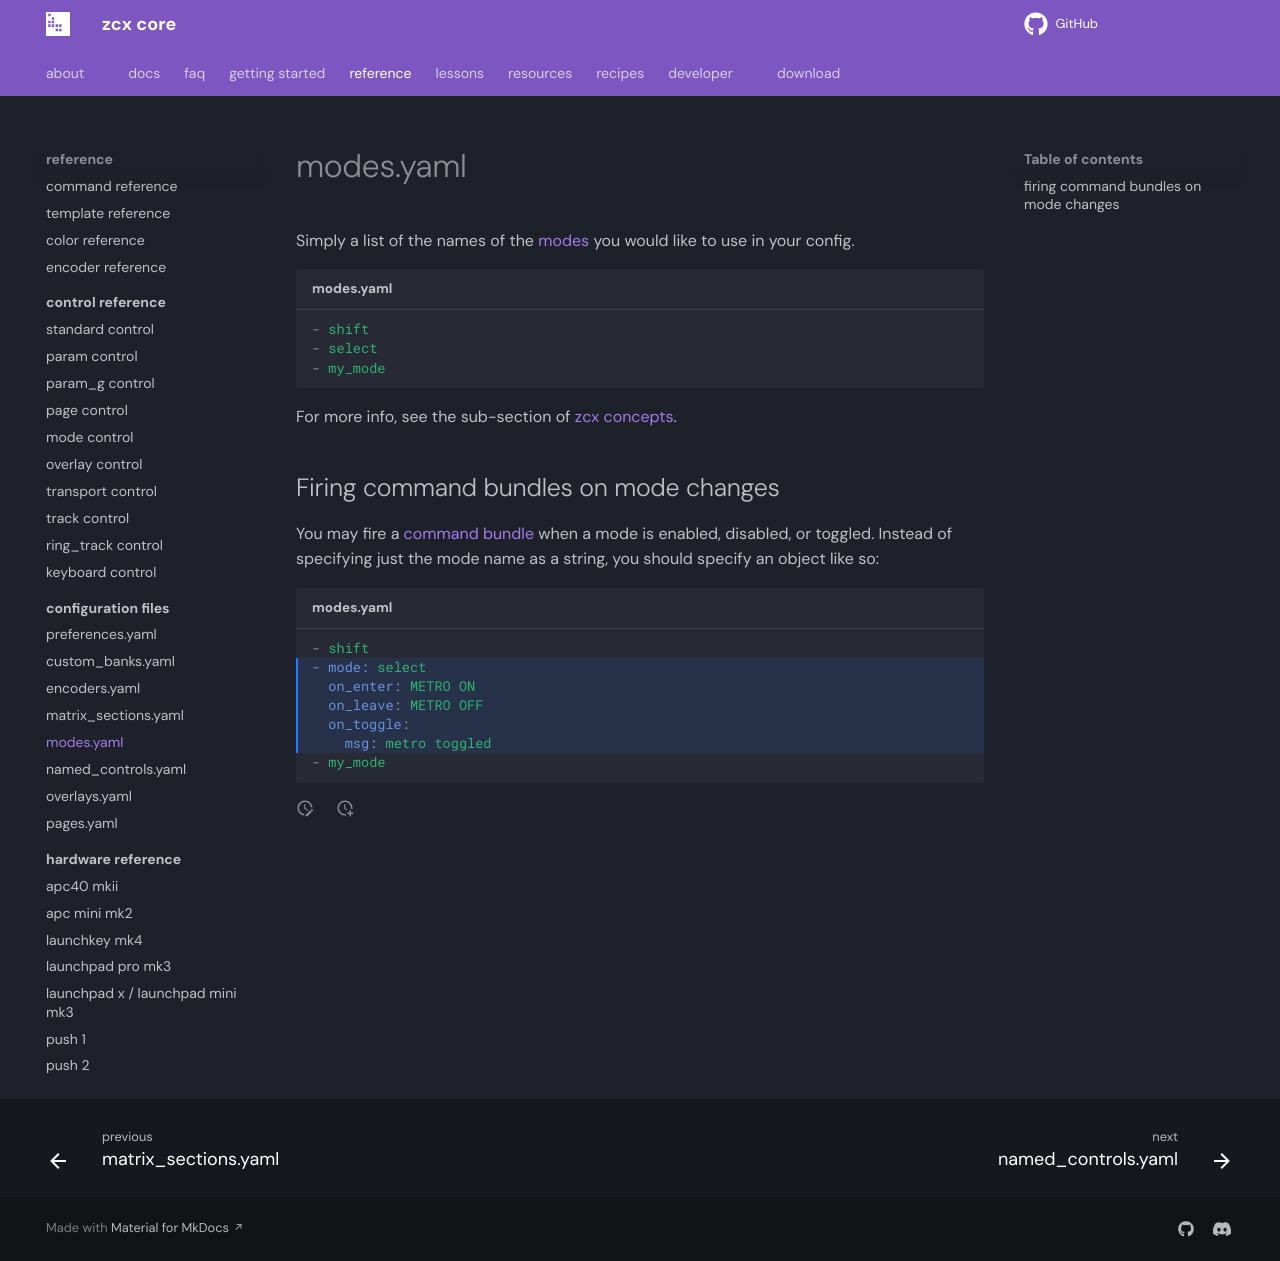

repository: odisfm/zcx-core · page: preview/reference/file/modes/index.html · generator: mkdocs

# modes.yaml

Simply a list of the names of the [modes](../../lessons/getting-started/zcx-concepts.md#modes) you would like to use in your config.

```yaml title="modes.yaml"
- shift
- select
- my_mode
```


For more info, see the sub-section of [zcx concepts](../../lessons/getting-started/zcx-concepts.md#modes).

## Firing command bundles on mode changes

You may fire a [command bundle](../command.md#command-bundles) when a mode is enabled, disabled, or toggled.
Instead of specifying just the mode name as a string, you should specify an object like so:

```yaml title="modes.yaml" hl_lines="2-6"
- shift
- mode: select
  on_enter: METRO ON
  on_leave: METRO OFF
  on_toggle:
    msg: metro toggled
- my_mode
```
